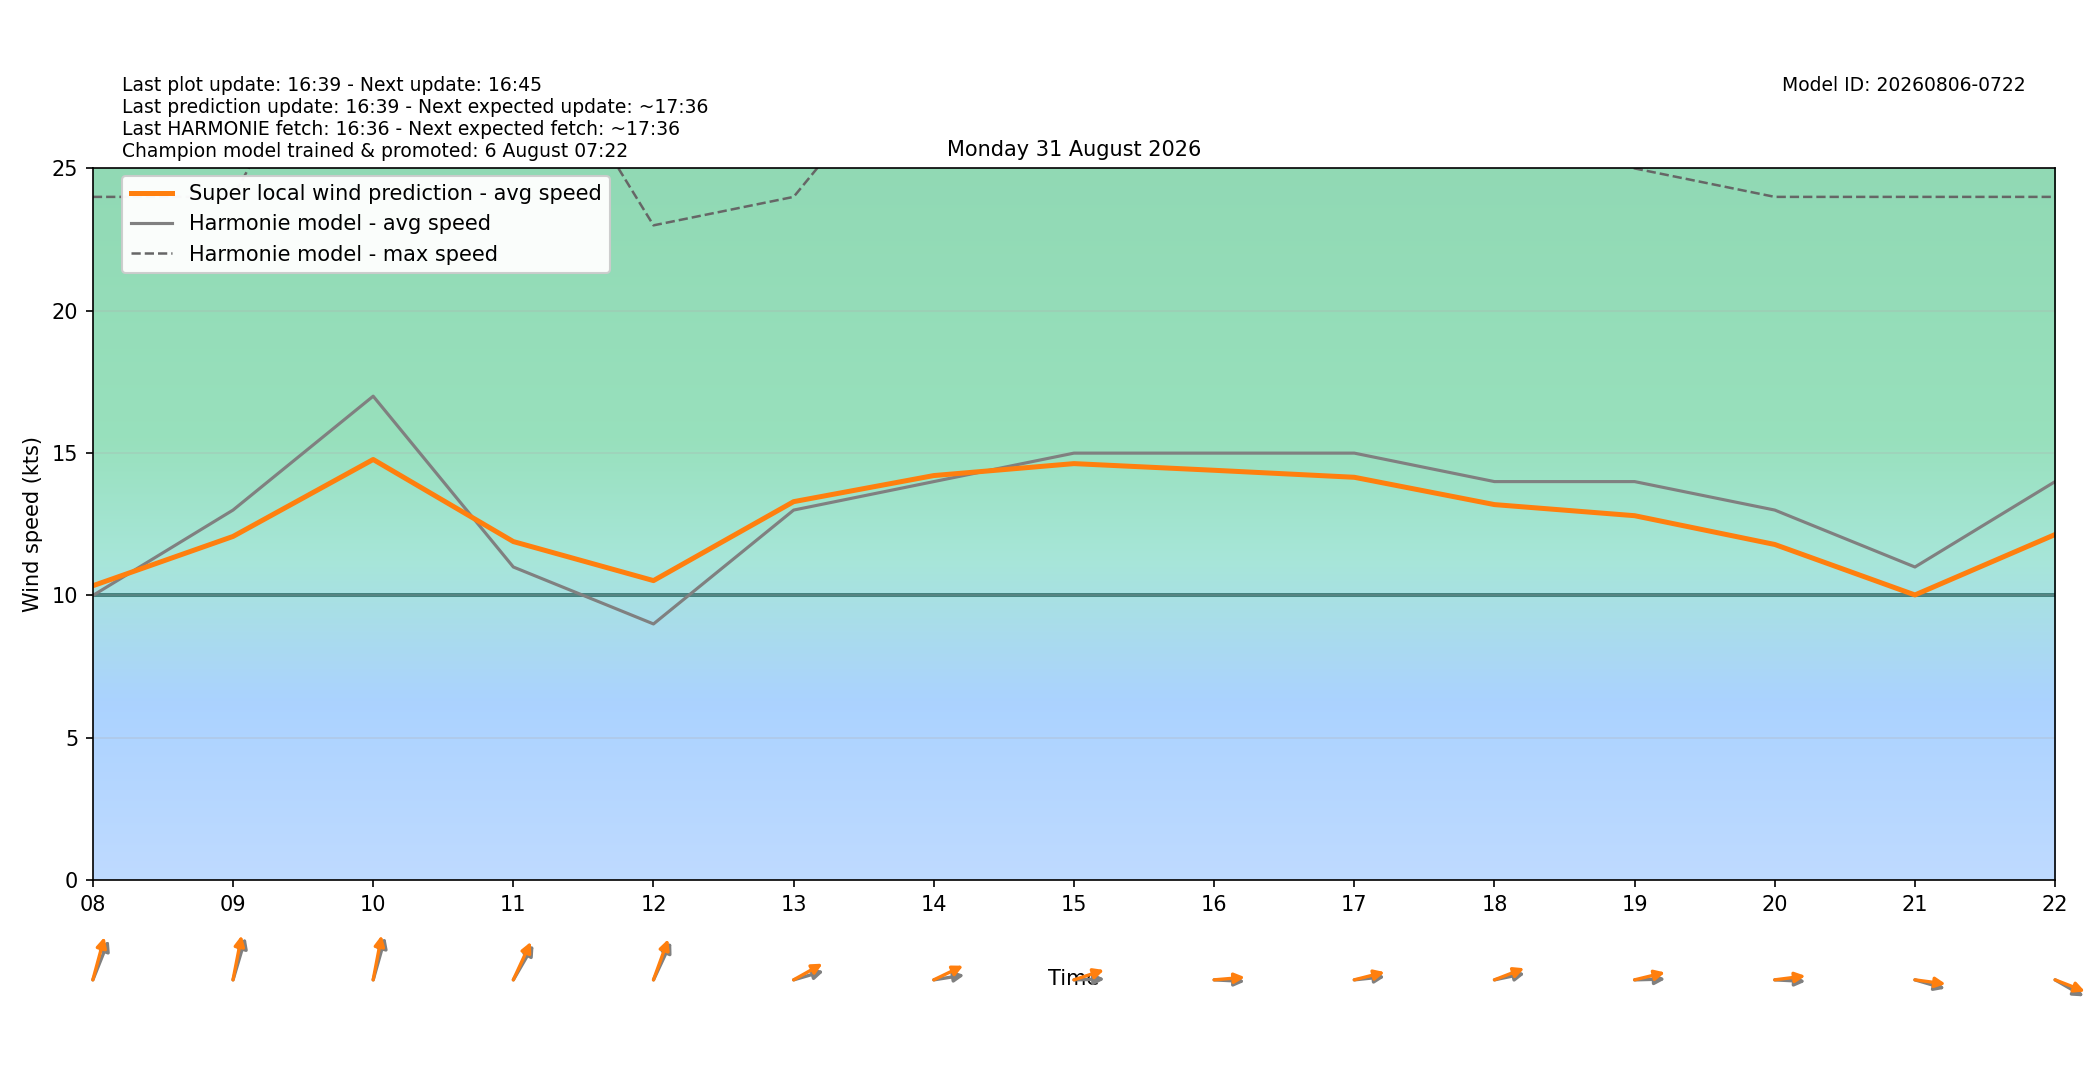

Data behind this chart, as committed beside it:
target_time_utc, target_time_local, hour_utc, hour_local, forecast_wind_speed, forecast_wind_min, forecast_wind_max, lstm_pred_wind_speed, delta_speed_lstm_minus_forecast, forecast_wind_dir_deg, lstm_pred_wind_dir_deg, delta_dir_lstm_minus_forecast
2026-08-30T22:00:00Z, 2026-08-31T00:00:00+0200, 22, 00, 9.0, 9.0, 19.0, 7.684, -1.316, 190.0, 186.7, -3.323
2026-08-30T23:00:00Z, 2026-08-31T01:00:00+0200, 23, 01, 8.0, 8.0, 15.0, 6.169, -1.831, 189.0, 183, -6.027
2026-08-31T00:00:00Z, 2026-08-31T02:00:00+0200, 00, 02, 9.0, 9.0, 16.0, 7.494, -1.506, 201.0, 192.6, -8.429
2026-08-31T01:00:00Z, 2026-08-31T03:00:00+0200, 01, 03, 10.0, 10.0, 18.0, 8.82, -1.18, 208.0, 201.1, -6.932
2026-08-31T02:00:00Z, 2026-08-31T04:00:00+0200, 02, 04, 9.0, 9.0, 21.0, 8.662, -0.3382, 208.0, 201.9, -6.14
2026-08-31T03:00:00Z, 2026-08-31T05:00:00+0200, 03, 05, 10.0, 10.0, 19.0, 8.912, -1.088, 198.0, 191.9, -6.127
2026-08-31T04:00:00Z, 2026-08-31T06:00:00+0200, 04, 06, 10.0, 10.0, 24.0, 9.837, -0.1632, 208.0, 199.6, -8.355
2026-08-31T05:00:00Z, 2026-08-31T07:00:00+0200, 05, 07, 11.0, 11.0, 20.0, 10.19, -0.8066, 205.0, 196.6, -8.361
2026-08-31T06:00:00Z, 2026-08-31T08:00:00+0200, 06, 08, 10.0, 10.0, 24.0, 10.34, 0.3416, 211.0, 202.1, -8.852
2026-08-31T07:00:00Z, 2026-08-31T09:00:00+0200, 07, 09, 13.0, 13.0, 24.0, 12.07, -0.9265, 204.0, 196.2, -7.798
2026-08-31T08:00:00Z, 2026-08-31T10:00:00+0200, 08, 10, 17.0, 17.0, 33.0, 14.78, -2.223, 203.0, 195.9, -7.135
2026-08-31T09:00:00Z, 2026-08-31T11:00:00+0200, 09, 11, 11.0, 11.0, 31.0, 11.89, 0.8935, 221.0, 214.7, -6.279
2026-08-31T10:00:00Z, 2026-08-31T12:00:00+0200, 10, 12, 9.0, 9.0, 23.0, 10.52, 1.522, 215.0, 208.6, -6.435
2026-08-31T11:00:00Z, 2026-08-31T13:00:00+0200, 11, 13, 13.0, 13.0, 24.0, 13.3, 0.2954, 259.0, 249.5, -9.484
2026-08-31T12:00:00Z, 2026-08-31T14:00:00+0200, 12, 14, 14.0, 14.0, 30.0, 14.21, 0.2118, 264.0, 252.2, -11.81
2026-08-31T13:00:00Z, 2026-08-31T15:00:00+0200, 13, 15, 15.0, 15.0, 28.0, 14.63, -0.3683, 269.0, 257.7, -11.3
2026-08-31T14:00:00Z, 2026-08-31T16:00:00+0200, 14, 16, 15.0, 15.0, 28.0, 14.4, -0.6027, 272.0, 266.8, -5.25
2026-08-31T15:00:00Z, 2026-08-31T17:00:00+0200, 15, 17, 15.0, 15.0, 28.0, 14.15, -0.8487, 266.0, 260.4, -5.636
2026-08-31T16:00:00Z, 2026-08-31T18:00:00+0200, 16, 18, 14.0, 14.0, 28.0, 13.19, -0.8079, 262.0, 255.5, -6.524
2026-08-31T17:00:00Z, 2026-08-31T19:00:00+0200, 17, 19, 14.0, 14.0, 25.0, 12.8, -1.198, 269.0, 260.8, -8.195
2026-08-31T18:00:00Z, 2026-08-31T20:00:00+0200, 18, 20, 13.0, 13.0, 24.0, 11.79, -1.209, 272.0, 265.1, -6.906
2026-08-31T19:00:00Z, 2026-08-31T21:00:00+0200, 19, 21, 11.0, 11.0, 24.0, 10.02, -0.9818, 281.0, 275.1, -5.888
2026-08-31T20:00:00Z, 2026-08-31T22:00:00+0200, 20, 22, 14.0, 14.0, 24.0, 12.14, -1.859, 291.0, 284.6, -6.429
2026-08-31T21:00:00Z, 2026-08-31T23:00:00+0200, 21, 23, 8.0, 8.0, 29.0, 7.664, -0.3363, 289.0, 282.9, -6.144
